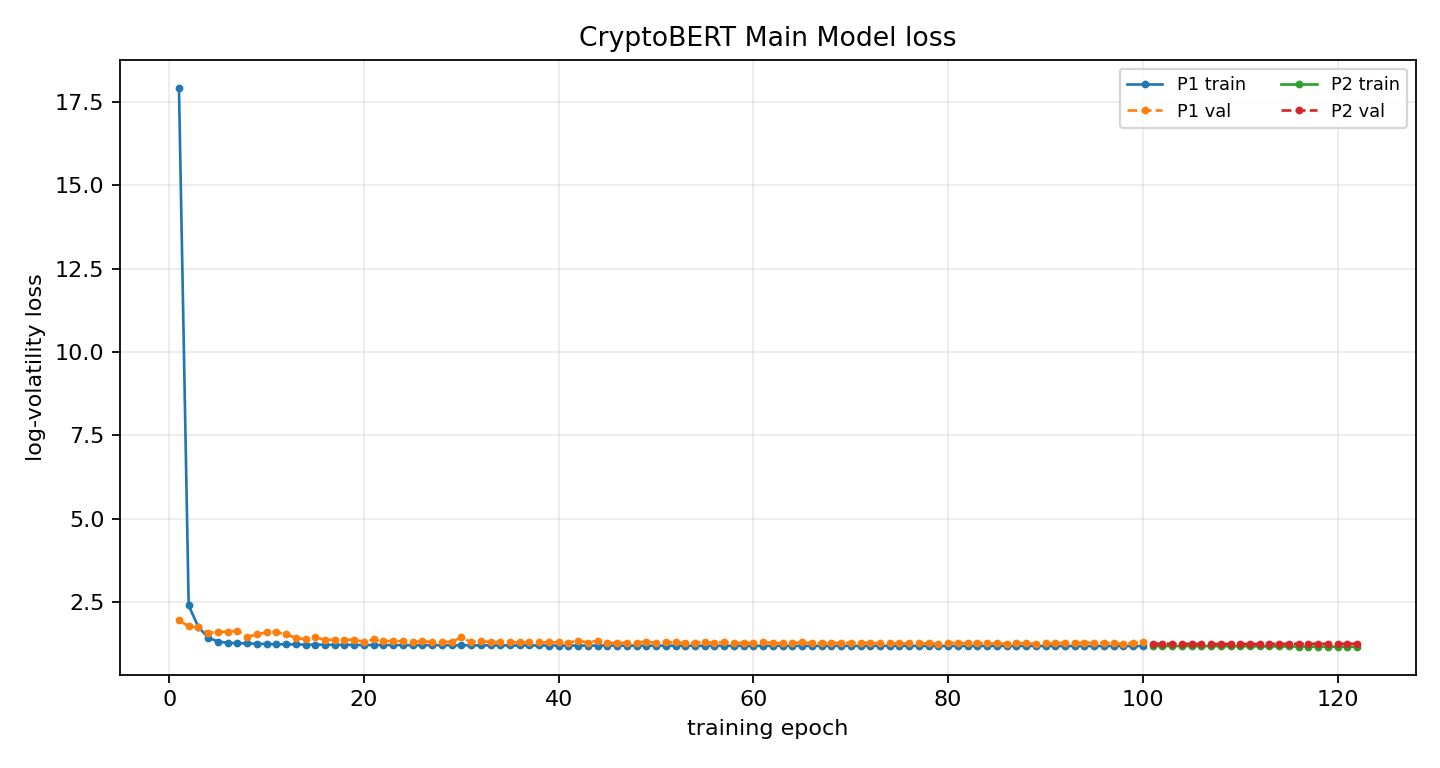

Data behind this chart, as committed beside it:
phase, epoch, global_epoch, train_loss, train_primary_loss, val_loss, best_val_loss, patience, lr_news, lr_ts, improved, elapsed_s
P1, 1, 1, 17.93, 17.93, 1.952, 1.952, 0, , 0.0001, True, 6.96
P1, 2, 2, 2.396, 2.396, 1.765, 1.765, 0, , 0.0001, True, 13.9
P1, 3, 3, 1.745, 1.745, 1.738, 1.738, 0, , 0.0001, True, 20.95
P1, 4, 4, 1.434, 1.434, 1.572, 1.572, 0, , 0.0001, True, 28.01
P1, 5, 5, 1.315, 1.315, 1.602, 1.572, 1, , 0.0001, False, 35.05
P1, 6, 6, 1.276, 1.276, 1.609, 1.572, 2, , 0.0001, False, 42.09
P1, 7, 7, 1.265, 1.265, 1.632, 1.572, 3, , 0.0001, False, 49.07
P1, 8, 8, 1.256, 1.256, 1.45, 1.45, 0, , 0.0001, True, 56.17
P1, 9, 9, 1.247, 1.247, 1.526, 1.45, 1, , 0.0001, False, 63.09
P1, 10, 10, 1.241, 1.241, 1.593, 1.45, 2, , 0.0001, False, 70.08
P1, 11, 11, 1.235, 1.235, 1.596, 1.45, 3, , 0.0001, False, 77.07
P1, 12, 12, 1.229, 1.229, 1.533, 1.45, 4, , 0.0001, False, 83.89
P1, 13, 13, 1.226, 1.226, 1.426, 1.426, 0, , 0.0001, True, 91.05
P1, 14, 14, 1.221, 1.221, 1.381, 1.381, 0, , 0.0001, True, 98.2
P1, 15, 15, 1.221, 1.221, 1.436, 1.381, 1, , 0.0001, False, 105.2
P1, 16, 16, 1.218, 1.218, 1.372, 1.372, 0, , 0.0001, True, 112.2
P1, 17, 17, 1.215, 1.215, 1.362, 1.362, 0, , 0.0001, True, 119.1
P1, 18, 18, 1.216, 1.216, 1.369, 1.362, 1, , 0.0001, False, 126.1
P1, 19, 19, 1.213, 1.213, 1.364, 1.362, 2, , 0.0001, False, 133.2
P1, 20, 20, 1.21, 1.21, 1.308, 1.308, 0, , 0.0001, True, 139.2
P1, 21, 21, 1.21, 1.21, 1.375, 1.308, 1, , 0.0001, False, 145.7
P1, 22, 22, 1.209, 1.209, 1.32, 1.308, 2, , 0.0001, False, 152.4
P1, 23, 23, 1.207, 1.207, 1.336, 1.308, 3, , 0.0001, False, 159.2
P1, 24, 24, 1.205, 1.205, 1.317, 1.308, 4, , 0.0001, False, 166
P1, 25, 25, 1.205, 1.205, 1.308, 1.308, 5, , 0.0001, False, 172.9
P1, 26, 26, 1.204, 1.204, 1.316, 1.308, 6, , 0.0001, False, 180
P1, 27, 27, 1.204, 1.204, 1.302, 1.302, 0, , 0.0001, True, 187
P1, 28, 28, 1.204, 1.204, 1.307, 1.302, 1, , 0.0001, False, 193.6
P1, 29, 29, 1.201, 1.201, 1.3, 1.3, 0, , 0.0001, True, 199.6
P1, 30, 30, 1.202, 1.202, 1.443, 1.3, 1, , 0.0001, False, 206
P1, 31, 31, 1.199, 1.199, 1.298, 1.298, 0, , 0.0001, True, 212.4
P1, 32, 32, 1.199, 1.199, 1.337, 1.298, 1, , 0.0001, False, 218.6
P1, 33, 33, 1.199, 1.199, 1.291, 1.291, 0, , 0.0001, True, 225
P1, 34, 34, 1.197, 1.197, 1.3, 1.291, 1, , 0.0001, False, 231.3
P1, 35, 35, 1.196, 1.196, 1.302, 1.291, 2, , 0.0001, False, 237.4
P1, 36, 36, 1.196, 1.196, 1.286, 1.286, 0, , 0.0001, True, 243.6
P1, 37, 37, 1.196, 1.196, 1.291, 1.286, 1, , 0.0001, False, 250.1
P1, 38, 38, 1.195, 1.195, 1.287, 1.286, 2, , 0.0001, False, 256.9
P1, 39, 39, 1.194, 1.194, 1.292, 1.286, 3, , 0.0001, False, 263.4
P1, 40, 40, 1.194, 1.194, 1.292, 1.286, 4, , 0.0001, False, 269.6
P1, 41, 41, 1.192, 1.192, 1.281, 1.281, 0, , 0.0001, True, 276.3
P1, 42, 42, 1.192, 1.192, 1.34, 1.281, 1, , 0.0001, False, 283.3
P1, 43, 43, 1.193, 1.193, 1.284, 1.281, 2, , 0.0001, False, 290.1
P1, 44, 44, 1.192, 1.192, 1.337, 1.281, 3, , 0.0001, False, 296.8
P1, 45, 45, 1.191, 1.191, 1.275, 1.275, 0, , 0.0001, True, 303.6
P1, 46, 46, 1.19, 1.19, 1.28, 1.275, 1, , 0.0001, False, 310.4
P1, 47, 47, 1.19, 1.19, 1.272, 1.272, 0, , 0.0001, True, 317.1
P1, 48, 48, 1.19, 1.19, 1.281, 1.272, 1, , 0.0001, False, 323.9
P1, 49, 49, 1.191, 1.191, 1.309, 1.272, 2, , 0.0001, False, 330.9
P1, 50, 50, 1.189, 1.189, 1.273, 1.272, 3, , 0.0001, False, 337.8
P1, 51, 51, 1.189, 1.189, 1.29, 1.272, 4, , 0.0001, False, 344.6
P1, 52, 52, 1.188, 1.188, 1.285, 1.272, 5, , 0.0001, False, 351.4
P1, 53, 53, 1.187, 1.187, 1.266, 1.266, 0, , 0.0001, True, 358.3
P1, 54, 54, 1.187, 1.187, 1.274, 1.266, 1, , 0.0001, False, 365.1
P1, 55, 55, 1.186, 1.186, 1.303, 1.266, 2, , 0.0001, False, 371.8
P1, 56, 56, 1.187, 1.187, 1.272, 1.266, 3, , 0.0001, False, 379
P1, 57, 57, 1.185, 1.185, 1.304, 1.266, 4, , 0.0001, False, 386.3
P1, 58, 58, 1.186, 1.186, 1.266, 1.266, 5, , 0.0001, False, 393.4
P1, 59, 59, 1.185, 1.185, 1.279, 1.266, 6, , 0.0001, False, 400.5
P1, 60, 60, 1.185, 1.185, 1.277, 1.266, 7, , 0.0001, False, 407.6
... 62 more rows
